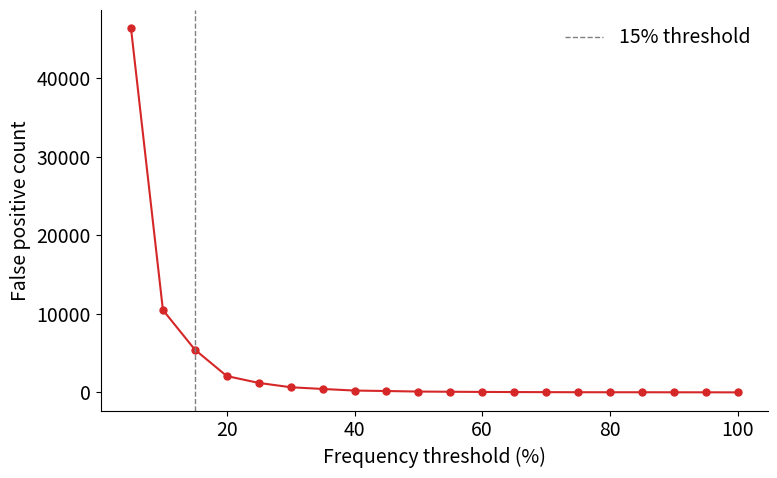

The matplotlib source for this figure: (Note: this script raises an exception after producing the figure.)
#!/usr/bin/env python3
"""Generate thesis-quality IVT false positive trend plot."""

import matplotlib.pyplot as plt
import matplotlib
matplotlib.rcParams['font.size'] = 14

thresholds = [5,10,15,20,25,30,35,40,45,50,55,60,65,70,75,80,85,90,95,100]
fp_counts = [46390,10492,5446,2076,1204,652,432,230,171,102,77,54,40,27,18,14,14,9,6,0]

fig, ax = plt.subplots(figsize=(8, 5))
ax.plot(thresholds, fp_counts, 'o-', color='#D62728', markersize=5, linewidth=1.5)
ax.axvline(x=15, color='grey', linestyle='--', linewidth=1, label='15% threshold')
ax.set_xlabel('Frequency threshold (%)')
ax.set_ylabel('False positive count')
ax.legend(frameon=False)
ax.spines['top'].set_visible(False)
ax.spines['right'].set_visible(False)
plt.tight_layout()
plt.savefig('/data/projects/punim2974/master-project-yenan/figures/fp_trend_ivt_thesis.png', dpi=300, bbox_inches='tight')
plt.savefig('/data/projects/punim2974/master-project-yenan/figures/fp_trend_ivt_thesis.pdf', bbox_inches='tight')
print('Saved to figures/fp_trend_ivt_thesis.png and .pdf')
